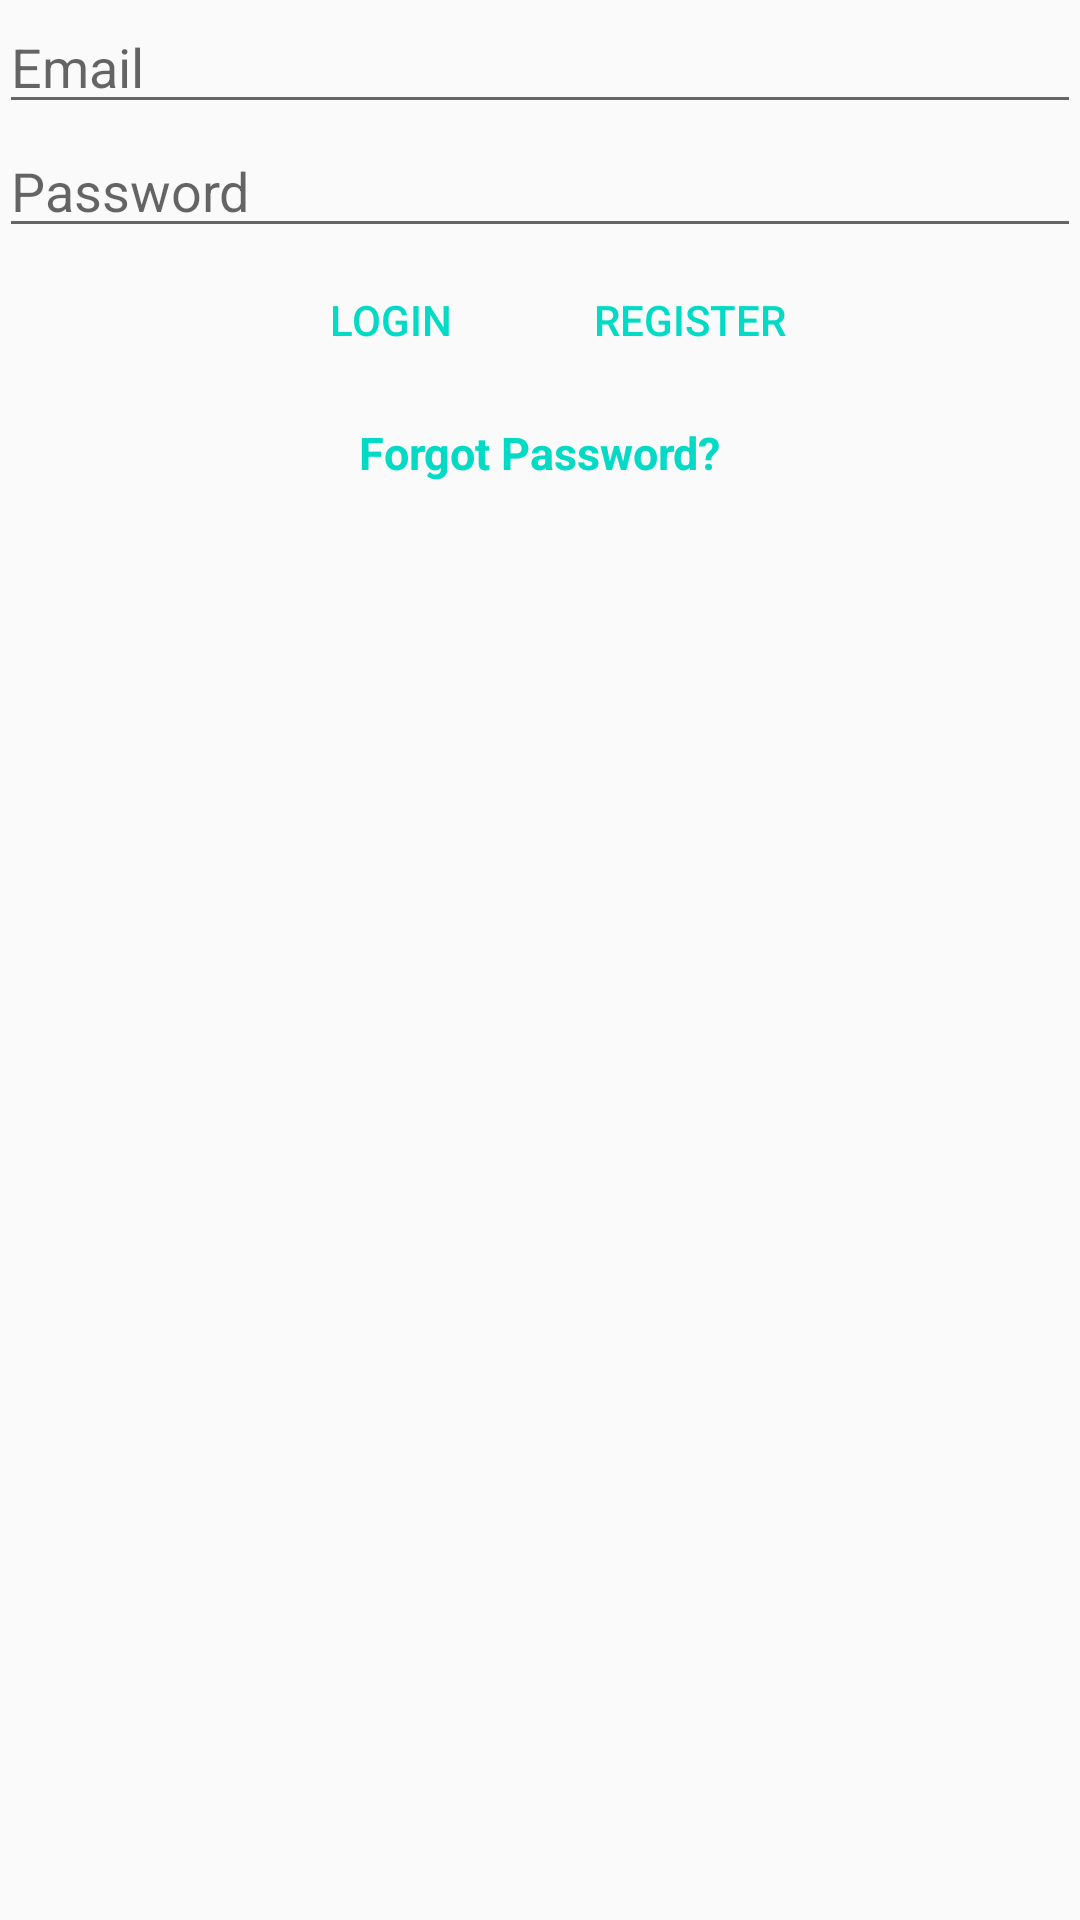

Produce the Android XML layout that renders to this screen, including the resource entries it uses.
<!-- AndroidManifest.xml: application theme AppTheme -->
<!-- res/layout/activity_login.xml -->
<?xml version="1.0" encoding="utf-8"?>
<LinearLayout xmlns:android="http://schemas.android.com/apk/res/android"
    xmlns:app="http://schemas.android.com/apk/res-auto"
    xmlns:tools="http://schemas.android.com/tools"
    android:layout_width="match_parent"
    android:layout_height="match_parent"
    android:orientation="vertical"
    android:paddingBottom="@dimen/activity_vertical_margin"
    android:paddingLeft="@dimen/activity_horizontal_margin"
    android:paddingRight="@dimen/activity_horizontal_margin"
    android:paddingTop="@dimen/activity_vertical_margin"
    tools:context="com.cabbage.sdpjournal.LoginActivity">

    <EditText
        android:id="@+id/emailEt"
        android:layout_width="match_parent"
        android:layout_height="wrap_content"
        android:ems="10"
        android:hint="@string/email_prompt"
        android:inputType="textEmailAddress"
        android:paddingBottom="@dimen/activity_vertical_margin" />

    <EditText
        android:id="@+id/passwordEt"
        android:layout_width="match_parent"
        android:layout_height="wrap_content"
        android:layout_marginBottom="@dimen/activity_vertical_margin"
        android:ems="10"
        android:hint="@string/password_prompt"
        android:inputType="textPassword" />

    <LinearLayout
        android:layout_width="wrap_content"
        android:layout_height="wrap_content"
        android:layout_gravity="center"
        android:orientation="horizontal">

        <Button
            android:id="@+id/loginBtn"
            android:layout_width="100dp"
            android:layout_height="wrap_content"
            android:background="@android:color/transparent"
            android:text="@string/login_btn"
            android:textColor="@color/colorAccent" />

        <Button
            android:id="@+id/registerBtn"
            android:layout_width="100dp"
            android:layout_height="wrap_content"
            android:background="@android:color/transparent"
            android:text="@string/register_btn"
            android:textColor="@color/colorAccent" />
    </LinearLayout>
    <LinearLayout
        android:layout_width="wrap_content"
        android:layout_height="wrap_content"
        android:layout_gravity="center"
        android:orientation="horizontal">
        <TextView
            android:layout_width="wrap_content"
            android:layout_height="wrap_content"
            android:id="@+id/tvForgotPassword"
            android:background="@android:color/transparent"
            android:text="Forgot Password?"
            android:textColor="@color/colorAccent"
            android:textSize="15dp"
            android:textStyle="bold"
            android:layout_marginTop="10dp"/>
    </LinearLayout>

</LinearLayout>
<!-- resources referenced by this layout -->
<resources>
  <string name="email_prompt">Email</string>
  <string name="login_btn">Login</string>
  <string name="password_prompt">Password</string>
  <string name="register_btn">Register</string>
  <style name="AppTheme" parent="Theme.AppCompat.Light.NoActionBar">
          
          <item name="colorPrimary">@color/colorPrimary</item>
          <item name="colorPrimaryDark">@color/colorPrimaryDark</item>
          <item name="colorAccent">@color/colorAccent</item>
      </style>
  <color name="colorPrimary">#13c4ac</color>
  <color name="colorPrimaryDark">#555555</color>
  <!-- not gathered from this repository: default colours our renderer supplied (Android Studio template values) -->
  <color name="colorAccent">#FF03DAC5</color>
</resources>
